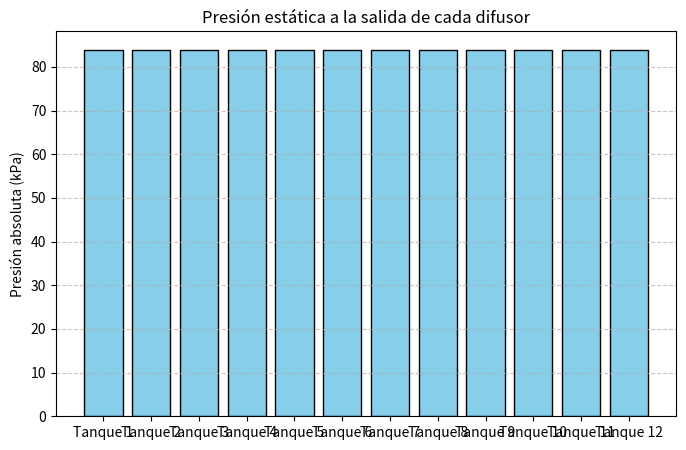
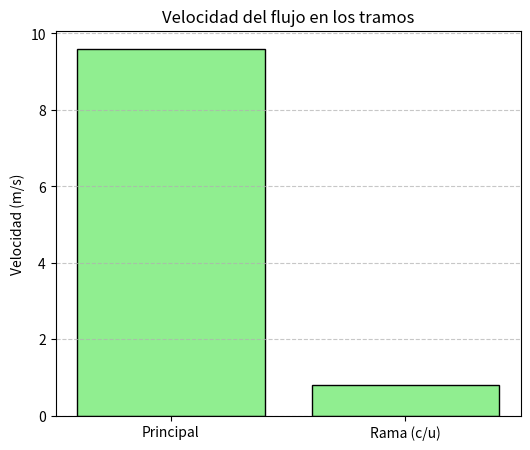
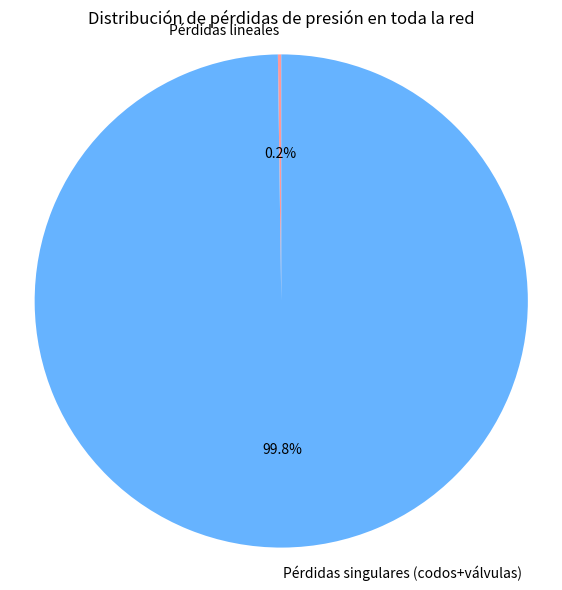

Python code for these plots, in order: (Note: this script raises an exception after producing the figures.)
import numpy as np
import matplotlib.pyplot as plt
from scipy.optimize import fsolve

# ============================================================
# 1. PARÁMETROS REALES (basados en tus imágenes)
# ============================================================
# Soplador GF-180
Q_total_Lpm = 320.0  # L/min
Q_total = Q_total_Lpm / (1000 * 60)  # m³/s
P_soplor_manometrica = 10000.0  # 10 kPa

# Tubería: PVC rígido 1" (diámetro interior ≈ 26.6 mm)
D_mm = 26.6
D = D_mm / 1000.0
A_total = np.pi * D**2 / 4.0
rugosidad_abs = 0.0015e-3  # PVC liso (1.5 µm)

# Geometría de la red (ajusta según tu diagrama)
L_principal = 2.0  # m (tramo motor → primera bifurcación)
L_rama = 1.5  # m (bifurcación → válvula → tanque)
L_hueco = 0.01  # m (orificio final, despreciable)
sumergencia_h = 0.6  # m (profundidad del difusor)

# Accesorios
K_codo90 = 0.9
K_entrada_bifurcacion = 0.5  # pérdida por la T o derivación
K_salida_tanque = 1.0  # descarga sumergida
K_accesorios_fijos = K_codo90 + K_entrada_bifurcacion + K_salida_tanque

# Fluido: aire a 17°C y 2150 m de altitud (calculado con entorno)
altitud = 2150.0
temp_ambiente_c = 17.0
P0 = 101325.0
T0 = 288.15
g = 9.793
R_univ = 8.314
M_aire = 0.028964
L_grad = 0.0065
exponente = (g * M_aire) / (R_univ * L_grad)
P_atm_local = P0 * (1 - L_grad * altitud / T0) ** exponente
T_k = temp_ambiente_c + 273.15
rho_aire = (P_atm_local * M_aire) / (R_univ * T_k)  # kg/m³
mu_aire = 1.82e-5  # Pa·s

# Parámetros biológicos
OUR_objetivo = 3.0  # mmol O2 / (L·h)
V_tanque = 100.0  # L
eficiencia_O2 = 0.05
densidad_O2_molar = 8.6  # mmol/L (a 2150 m)


# ============================================================
# 2. FUNCIONES HIDRÁULICAS
# ============================================================
def factor_friccion(Re, epsilon, D):
    if Re < 2300:
        return 64.0 / Re
    f = 0.25 / (np.log10(epsilon / (3.7 * D) + 5.74 / Re**0.9)) ** 2
    return max(0.008, min(0.08, f))


def Kv_valvula(theta_deg):
    """theta=0 abierta, theta=90 cerrada."""
    if theta_deg <= 0:
        return 0.0
    if theta_deg >= 90:
        return 1e6
    sinθ = np.sin(np.radians(theta_deg))
    return (sinθ / (1.0 - sinθ)) ** 2


def perdida_tramo(Q, D, L, K_local, epsilon, rho, mu, es_hueco=False, h_sum=0.0):
    v = Q / (np.pi * D**2 / 4.0)
    Re = rho * v * D / mu
    f = factor_friccion(Re, epsilon, D)
    dp_fric = f * (L / D) * 0.5 * rho * v**2
    dp_local = K_local * 0.5 * rho * v**2
    dp = dp_fric + dp_local
    if es_hueco:
        dp += 1000.0 * 9.81 * h_sum  # contrapresión del agua
    return dp, v, Re, f


# ============================================================
# 3. CONFIGURACIÓN DE LA RED (N RAMAS IDÉNTICAS)
# ============================================================
N_tanques = 12  # <-- CAMBIA AQUÍ EL NÚMERO DE TANQUES (ramas)
Q_rama = Q_total / N_tanques

# Pérdida en el tramo principal (motor → primera bifurcación)
dp_principal, v_princ, Re_princ, f_princ = perdida_tramo(
    Q_total, D, L_principal, 0.0, rugosidad_abs, rho_aire, mu_aire
)
P_entrada_rama_man = P_soplor_manometrica - dp_principal


# Función para encontrar theta que iguale la pérdida en la rama a la presión disponible
def ecuacion_theta(theta):
    Kv = Kv_valvula(theta)
    K_total_rama = K_accesorios_fijos + Kv
    dp_rama, _, _, _ = perdida_tramo(
        Q_rama,
        D,
        L_rama,
        K_total_rama,
        rugosidad_abs,
        rho_aire,
        mu_aire,
        es_hueco=True,
        h_sum=sumergencia_h,
    )
    return dp_rama - P_entrada_rama_man


# Resolver
theta_inicial = 30.0
sol = fsolve(ecuacion_theta, theta_inicial, full_output=True)
if sol[2] == 1:
    theta_teorico = sol[0][0]
    theta_teorico = max(0.0, min(90.0, theta_teorico))
else:
    theta_teorico = 90.0
    print("No se encontró solución, se asume válvula completamente cerrada.")

Kv_calc = Kv_valvula(theta_teorico)
K_total_rama = K_accesorios_fijos + Kv_calc

# Calcular pérdidas detalladas en la rama (para gráficas)
dp_rama_total, v_rama, Re_rama, f_rama = perdida_tramo(
    Q_rama,
    D,
    L_rama,
    K_total_rama,
    rugosidad_abs,
    rho_aire,
    mu_aire,
    es_hueco=True,
    h_sum=sumergencia_h,
)

# Desglose de pérdidas en la rama (lineales y singulares)
v = Q_rama / (np.pi * D**2 / 4.0)
dp_fric_rama = f_rama * (L_rama / D) * 0.5 * rho_aire * v**2
dp_sing_fijos = K_accesorios_fijos * 0.5 * rho_aire * v**2
dp_sing_valvula = Kv_calc * 0.5 * rho_aire * v**2
dp_hidro = 1000.0 * 9.81 * sumergencia_h

# Pérdidas totales (lineales y singulares) de toda la red (principal + N ramas)
dp_lineal_total = dp_fric_rama * N_tanques + (
    f_princ * (L_principal / D) * 0.5 * rho_aire * (Q_total / A_total) ** 2
)
dp_singular_total = (
    K_accesorios_fijos + Kv_calc
) * 0.5 * rho_aire * v**2 * N_tanques + 0.0  # el tramo principal no tiene singulares

# ============================================================
# 4. RESULTADOS NUMÉRICOS
# ============================================================
print("=== RESULTADOS DEL MODELO ===")
print(f"Número de tanques: {N_tanques}")
print(f"Caudal total: {Q_total_Lpm:.1f} L/min")
print(f"Caudal por rama: {Q_rama * 1000 * 60:.2f} L/min")
print(f"Ángulo teórico de la válvula (θ) = {theta_teorico:.1f}°")
print(f"K_v de la válvula: {Kv_calc:.2f}")
print(f"Presión manométrica del soplador: {P_soplor_manometrica/1000:.2f} kPa")
print(f"Pérdida en tubería principal: {dp_principal/1000:.2f} kPa")
print(f"Presión disponible en la rama: {P_entrada_rama_man/1000:.2f} kPa")
print(f"Pérdida total en la rama: {dp_rama_total/1000:.2f} kPa")
print("  - Pérdida por fricción: {:.2f} kPa".format(dp_fric_rama / 1000))
print("  - Pérdida accesorios fijos: {:.2f} kPa".format(dp_sing_fijos / 1000))
print("  - Pérdida válvula: {:.2f} kPa".format(dp_sing_valvula / 1000))
print("  - Contrapresión hidrostática: {:.2f} kPa".format(dp_hidro / 1000))

# Capacidad biológica
Q_necesario_Lpm = (OUR_objetivo * V_tanque) / (eficiencia_O2 * densidad_O2_molar) / 60.0
N_max_biologico = int(Q_total_Lpm / Q_necesario_Lpm)
print(f"\n--- Capacidad biológica ---")
print(f"Caudal necesario por tanque: {Q_necesario_Lpm:.2f} L/min")
print(f"N° máximo de tanques (solo biología): {N_max_biologico}")

# ============================================================
# 5. GRÁFICAS
# ============================================================
# 5.1 Presión estática en cada tanque (salida de la rama)
presion_tanque = P_atm_local / 1000 + (dp_hidro) / 1000  # presión absoluta aprox
plt.figure(figsize=(8, 5))
tanques = [f"Tanque {i+1}" for i in range(N_tanques)]
presiones = [presion_tanque] * N_tanques
plt.bar(tanques, presiones, color="skyblue", edgecolor="black")
plt.ylabel("Presión absoluta (kPa)")
plt.title("Presión estática a la salida de cada difusor")
plt.grid(axis="y", linestyle="--", alpha=0.7)
plt.show()

# 5.2 Velocidad en cada tramo (principal + ramas)
tramos = ["Principal", f"Rama (c/u)"]
velocidades = [Q_total / A_total, v_rama]
plt.figure(figsize=(6, 5))
plt.bar(tramos, velocidades, color="lightgreen", edgecolor="black")
plt.ylabel("Velocidad (m/s)")
plt.title("Velocidad del flujo en los tramos")
plt.grid(axis="y", linestyle="--", alpha=0.7)
plt.show()

# 5.3 Mapa de fugas energéticas (pérdidas lineales vs singulares totales)
perdidas = [dp_lineal_total, dp_singular_total]
etiquetas = ["Pérdidas lineales", "Pérdidas singulares (codos+válvulas)"]
colores = ["#ff9999", "#66b3ff"]
plt.figure(figsize=(7, 7))
plt.pie(perdidas, labels=etiquetas, autopct="%1.1f%%", startangle=90, colors=colores)
plt.title("Distribución de pérdidas de presión en toda la red")
plt.axis("equal")
plt.show()

# 5.4 Perfil EGL y HGL a lo largo de la red (orden secuencial)
# Construimos una secuencia de puntos: entrada motor -> fin principal -> entrada rama -> salida rama (difusor)
# Para simplificar, consideramos que la red es un solo camino (la presión en todas las ramas es igual).
# Orden: [Motor, después del tramo principal, después de la válvula+accesorios, dentro del tanque]
z = [0, 0, 0, -sumergencia_h]  # alturas geodésicas (referencia motor a cota 0)
# Carga de presión (P/ρg) en cada punto, en metros de columna de aire (¡no agua!)
P_abs_motor = P_atm_local + P_soplor_manometrica
P_abs_fin_principal = P_abs_motor - dp_principal
P_abs_entrada_rama = P_abs_fin_principal(misma)
P_abs_salida_rama = P_abs_entrada_rama - dp_rama_total
# Convertir a metros de columna de aire (ρ_aire * g)
carga_presion = [
    P_abs_motor / (rho_aire * g),
    P_abs_fin_principal / (rho_aire * g),
    P_abs_entrada_rama / (rho_aire * g),
    P_abs_salida_rama / (rho_aire * g),
]
# Carga de velocidad
v_motor = Q_total / A_total
v_rama_calc = v_rama
carga_vel = [
    v_motor**2 / (2 * g),
    v_motor**2 / (2 * g),
    v_rama_calc**2 / (2 * g),
    0,
]  # en el tanque la velocidad es nula
# HGL = z + P/ρg
HGL = [z[i] + carga_presion[i] for i in range(4)]
# EGL = z + P/ρg + v²/2g
EGL = [HGL[i] + carga_vel[i] for i in range(4)]
puntos = ["Salida motor", "Fin tramo principal", "Entrada rama", "Difusor (tanque)"]

plt.figure(figsize=(10, 6))
plt.plot(
    puntos, EGL, "ro-", label="EGL (Línea de Energía Total)", linewidth=2, markersize=8
)
plt.plot(
    puntos,
    HGL,
    "bs-",
    label="HGL (Línea de Gradiente Hidráulico)",
    linewidth=2,
    markersize=8,
)
plt.xlabel("Puntos de la red")
plt.ylabel("Carga (metros de columna de aire)")
plt.title("Perfil de Energía y Gradiente Hidráulico")
plt.legend()
plt.grid(True, linestyle="--", alpha=0.5)
plt.xticks(rotation=15)
plt.show()

print("\n--- FIN DEL ANÁLISIS ---")
